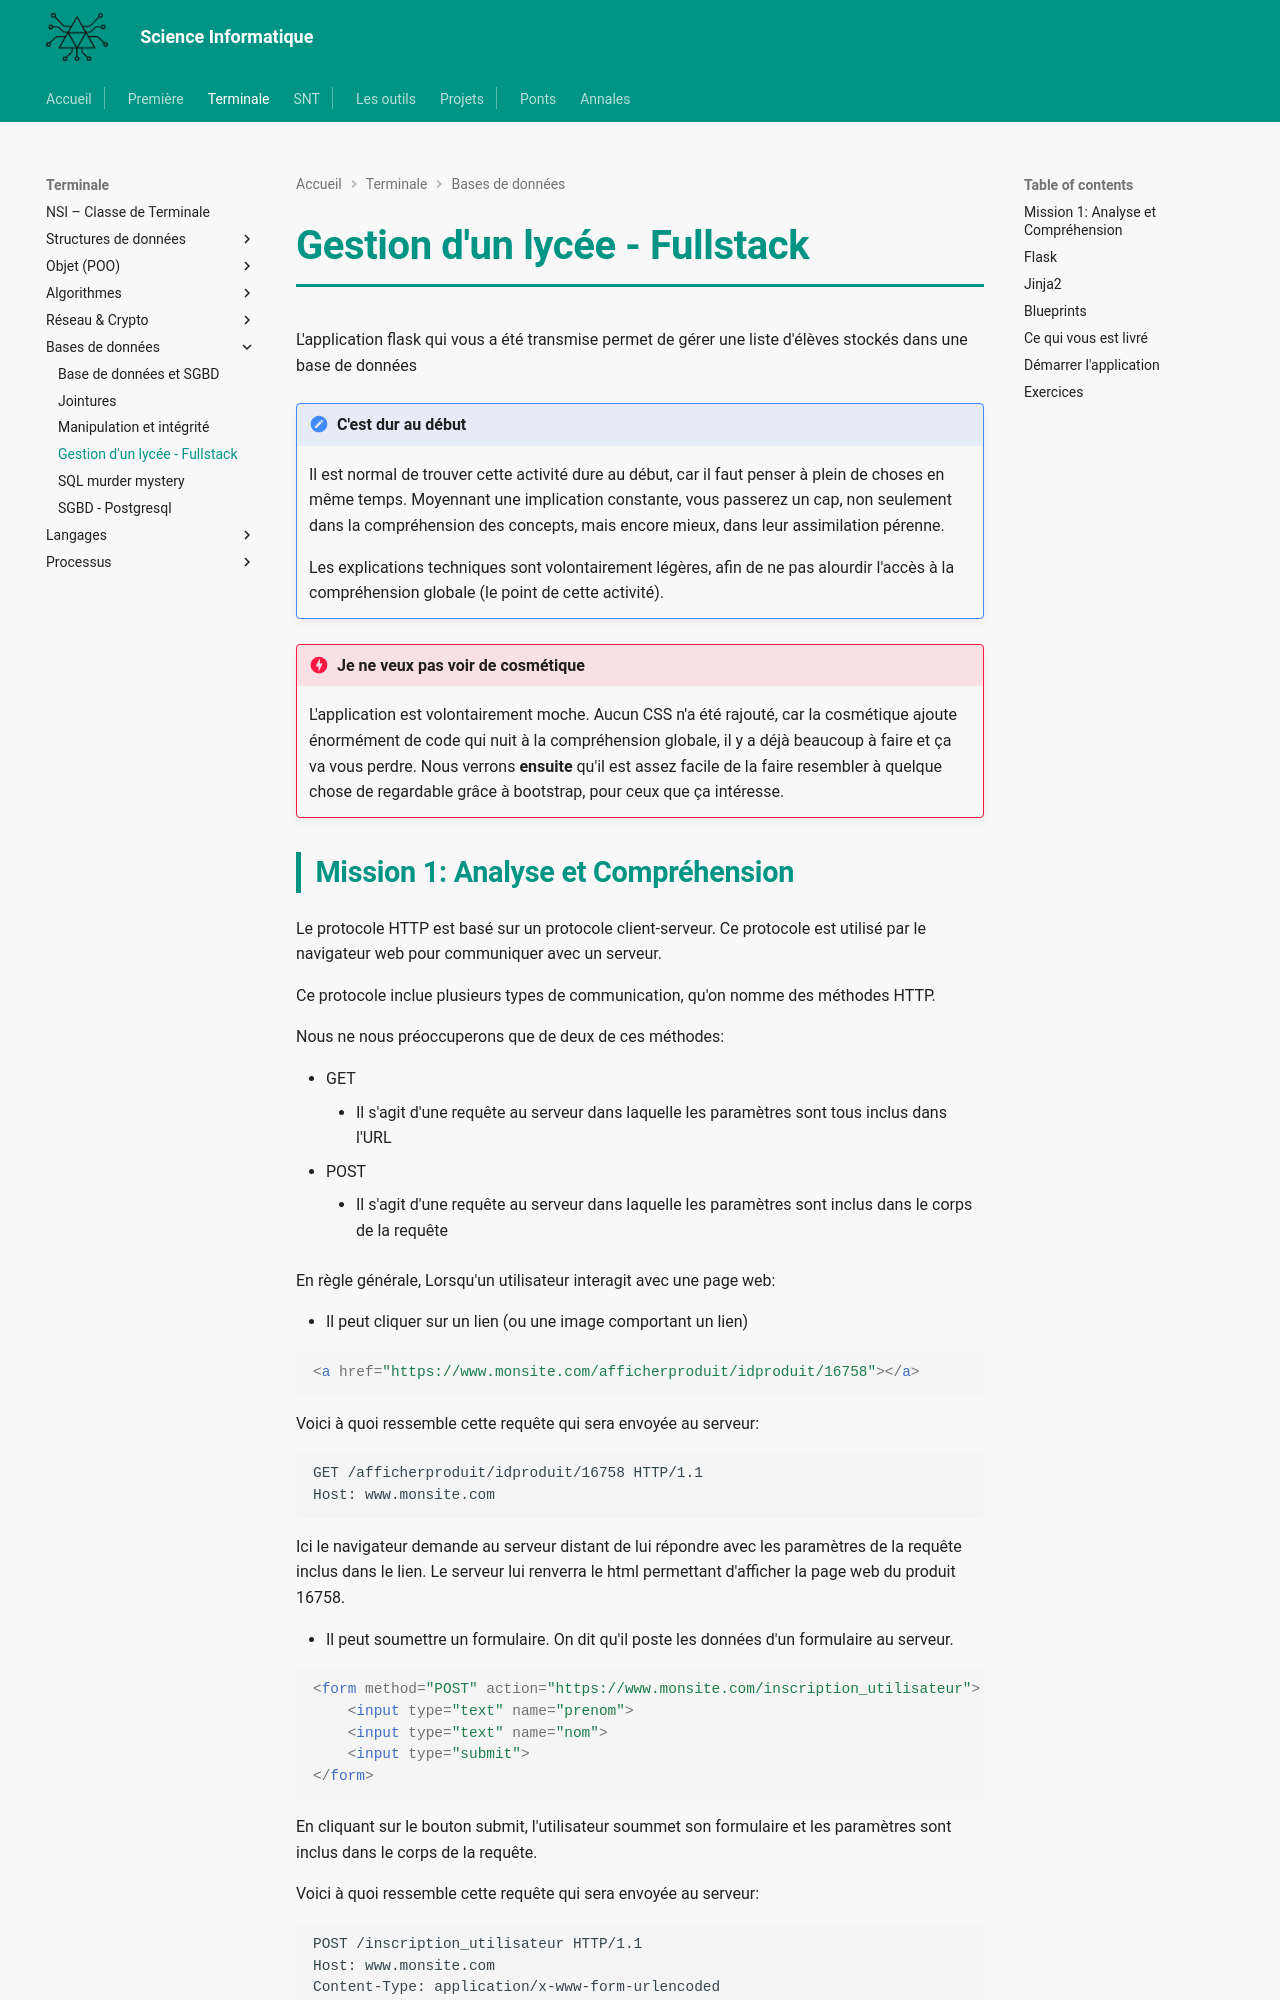

repository: MMarchand-NSI/MMarchand-NSI.github.io · page: terminale/bdd/projet/index.html · generator: mkdocs

# Gestion d'un lycée - Fullstack

L'application flask qui vous a été transmise permet de gérer une liste d'élèves stockés dans une base de données    

!!! hint "C'est dur au début"
    Il est normal de trouver cette activité dure au début, car il faut penser à plein de choses en même temps.
    Moyennant une implication constante, vous passerez un cap, non seulement dans la compréhension des concepts, mais encore mieux, dans leur assimilation pérenne.

    Les explications techniques sont volontairement légères, afin de ne pas alourdir l'accès à la compréhension globale (le point de cette activité).

!!! danger "Je ne veux pas voir de cosmétique"
    L'application est volontairement moche. Aucun CSS n'a été rajouté, car la cosmétique ajoute énormément de code qui nuit à la compréhension globale, il y a déjà beaucoup à faire et ça va vous perdre.
    Nous verrons **ensuite** qu'il est assez facile de la faire resembler à quelque chose de regardable grâce à bootstrap, pour ceux que ça intéresse.
